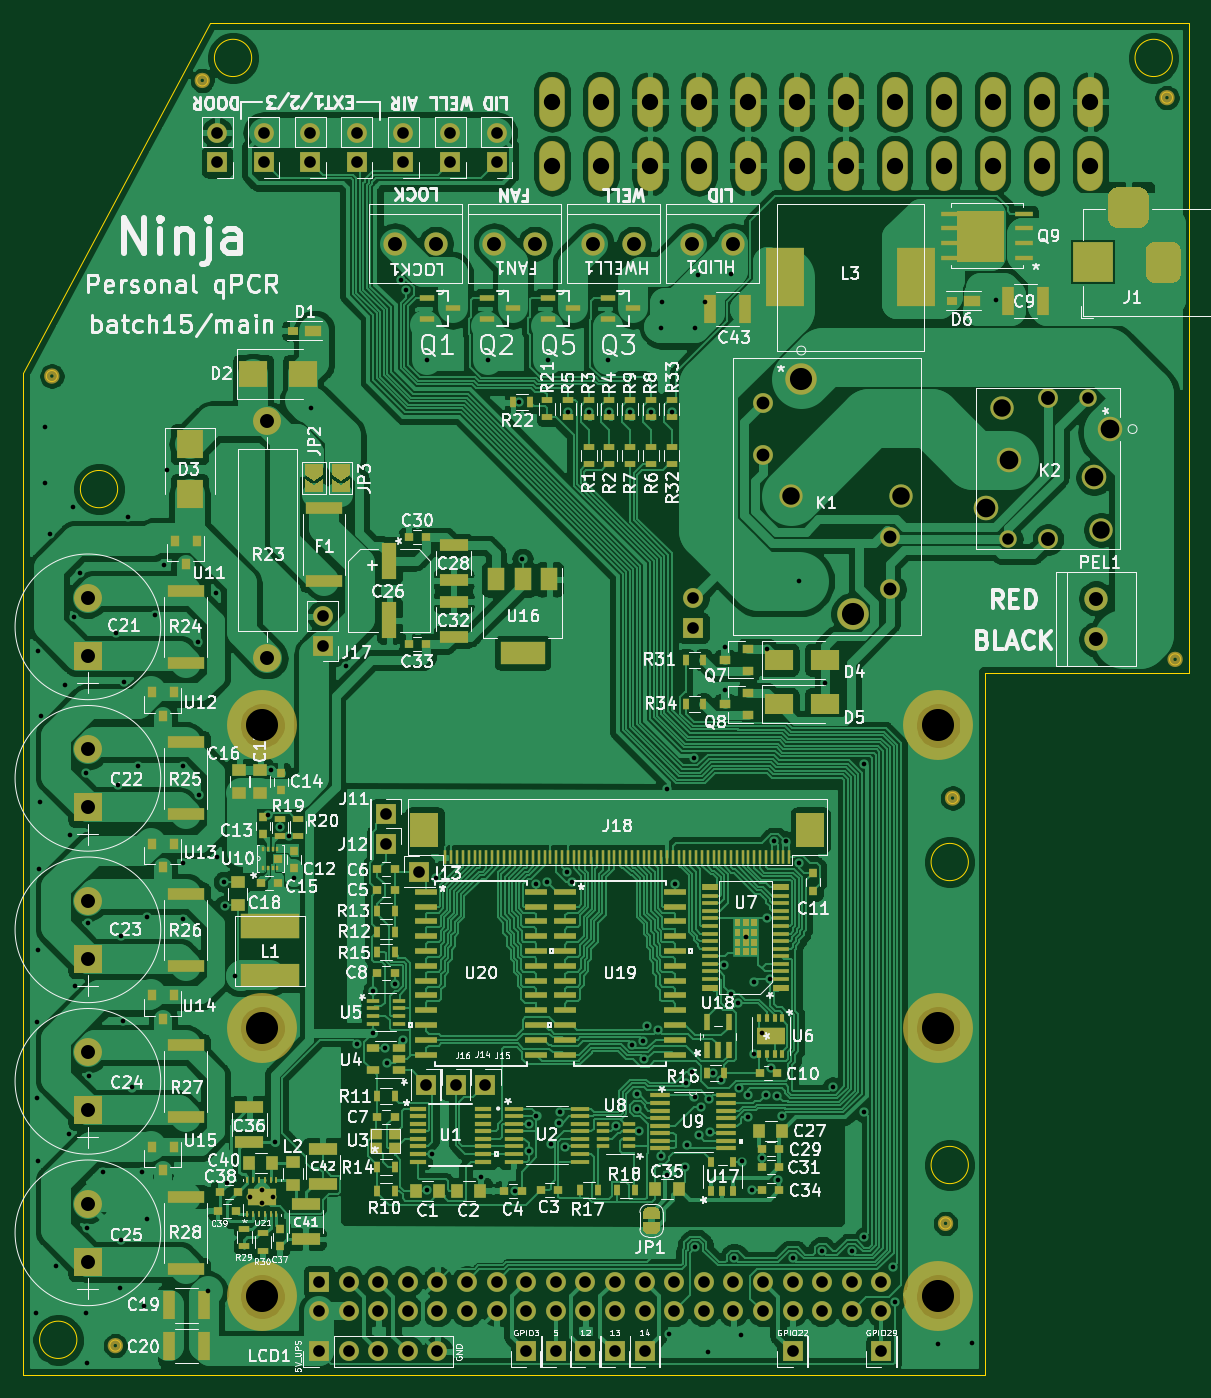
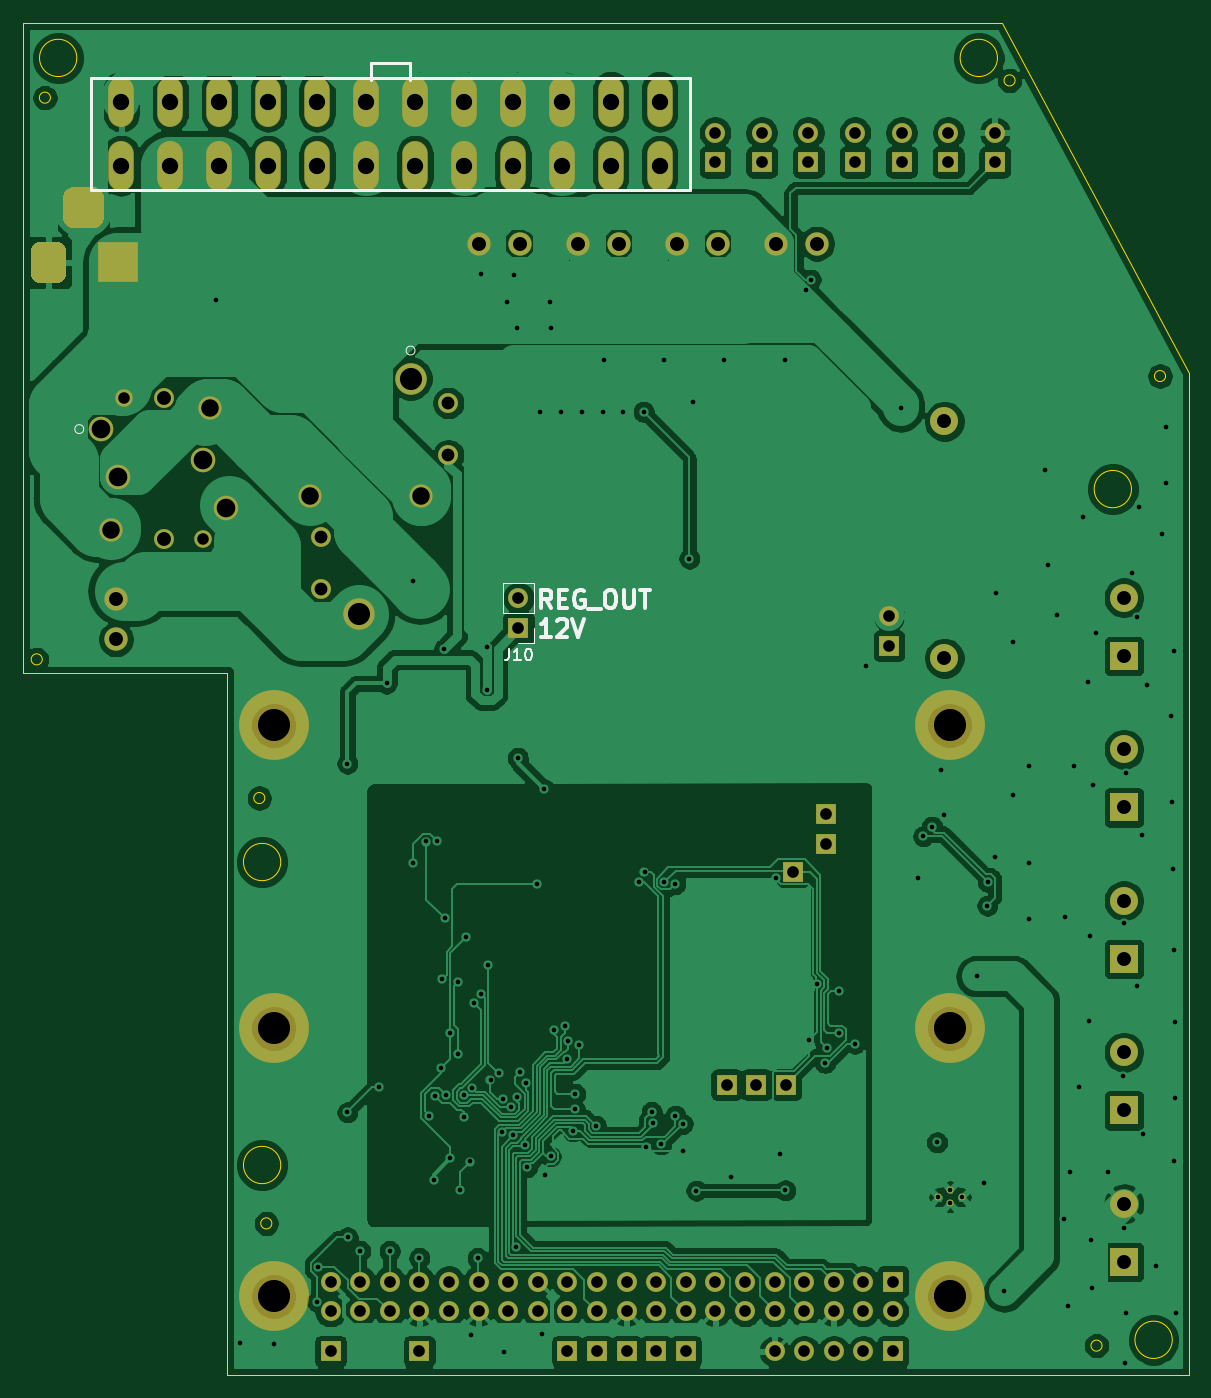
Circuit board: 10 layer files. Board 100.0 x 116.0 mm.
- bottom_copper: qPCR-main-B_Cu.gbl (289878 bytes)
- bottom_mask: qPCR-main-B_Mask.gbs (5642 bytes)
- paste: qPCR-main-B_Paste.gbp (508 bytes)
- bottom_silk: qPCR-main-B_SilkS.gbo (4510 bytes)
- outline: qPCR-main-Edge_Cuts.gm1 (1873 bytes)
- top_copper: qPCR-main-F_Cu.gtl (482903 bytes)
- top_mask: qPCR-main-F_Mask.gts (24567 bytes)
- paste: qPCR-main-F_Paste.gtp (16482 bytes)
- top_silk: qPCR-main-F_SilkS.gto (173990 bytes)
- drill: qPCR-main.drl (4910 bytes)

=== bottom_copper: qPCR-main-B_Cu.gbl (289878 bytes, source omitted) ===
=== bottom_mask: qPCR-main-B_Mask.gbs ===
G04 #@! TF.GenerationSoftware,KiCad,Pcbnew,(5.1.6-0-10_14)*
G04 #@! TF.CreationDate,2021-12-04T22:46:38+09:00*
G04 #@! TF.ProjectId,qPCR-main,71504352-2d6d-4616-996e-2e6b69636164,rev?*
G04 #@! TF.SameCoordinates,Original*
G04 #@! TF.FileFunction,Soldermask,Bot*
G04 #@! TF.FilePolarity,Negative*
%FSLAX46Y46*%
G04 Gerber Fmt 4.6, Leading zero omitted, Abs format (unit mm)*
G04 Created by KiCad (PCBNEW (5.1.6-0-10_14)) date 2021-12-04 22:46:38*
%MOMM*%
%LPD*%
G01*
G04 APERTURE LIST*
%ADD10C,2.108200*%
%ADD11C,1.498600*%
%ADD12C,1.701800*%
%ADD13C,2.006600*%
%ADD14C,0.600000*%
%ADD15R,1.700000X1.700000*%
%ADD16O,1.700000X1.700000*%
%ADD17C,2.400000*%
%ADD18O,2.400000X2.400000*%
%ADD19R,2.400000X2.400000*%
%ADD20C,2.000000*%
%ADD21R,3.500000X3.500000*%
%ADD22C,1.700000*%
%ADD23C,2.700000*%
%ADD24O,2.201600X4.301600*%
%ADD25C,6.000000*%
G04 APERTURE END LIST*
D10*
X173290000Y-68850000D03*
D11*
X171340000Y-66200000D03*
D12*
X167940000Y-66200000D03*
D13*
X163990000Y-67000000D03*
D10*
X164590000Y-71500000D03*
X162590000Y-75650000D03*
D11*
X164540000Y-78300000D03*
D12*
X167940000Y-78300000D03*
D13*
X172490000Y-77500000D03*
D10*
X171890000Y-73000000D03*
D14*
X99469999Y-134770000D03*
X100470000Y-134170000D03*
X101470001Y-134770000D03*
X100470000Y-135269999D03*
D15*
X105370000Y-148000000D03*
D16*
X107910000Y-148000000D03*
X110450000Y-148000000D03*
X112990000Y-148000000D03*
X115530000Y-148000000D03*
D17*
X100950000Y-88510000D03*
D18*
X100950000Y-68190000D03*
D15*
X114556000Y-125110000D03*
X105700000Y-87440000D03*
D16*
X105700000Y-84900000D03*
X96625490Y-43410000D03*
D15*
X96625490Y-45950000D03*
X112625490Y-45950000D03*
D16*
X112625490Y-43410000D03*
D15*
X108625490Y-45950000D03*
D16*
X108625490Y-43410000D03*
X104625490Y-43410000D03*
D15*
X104625490Y-45950000D03*
D16*
X100625490Y-43410000D03*
D15*
X100625490Y-45950000D03*
D19*
X85546000Y-88320000D03*
D17*
X85546000Y-83320000D03*
X85546000Y-96320000D03*
D19*
X85546000Y-101320000D03*
X85546000Y-114320000D03*
D17*
X85546000Y-109320000D03*
D19*
X85546000Y-127320000D03*
D17*
X85546000Y-122320000D03*
X85546000Y-135320000D03*
D19*
X85546000Y-140320000D03*
D20*
X120400000Y-52930000D03*
X123900000Y-52930000D03*
X140900000Y-52930000D03*
X137400000Y-52930000D03*
X128900000Y-52930000D03*
X132400000Y-52930000D03*
G36*
G01*
X176579000Y-48976200D02*
X176579000Y-50726200D01*
G75*
G02*
X175704000Y-51601200I-875000J0D01*
G01*
X173954000Y-51601200D01*
G75*
G02*
X173079000Y-50726200I0J875000D01*
G01*
X173079000Y-48976200D01*
G75*
G02*
X173954000Y-48101200I875000J0D01*
G01*
X175704000Y-48101200D01*
G75*
G02*
X176579000Y-48976200I0J-875000D01*
G01*
G37*
G36*
G01*
X179329000Y-53551200D02*
X179329000Y-55551200D01*
G75*
G02*
X178579000Y-56301200I-750000J0D01*
G01*
X177079000Y-56301200D01*
G75*
G02*
X176329000Y-55551200I0J750000D01*
G01*
X176329000Y-53551200D01*
G75*
G02*
X177079000Y-52801200I750000J0D01*
G01*
X178579000Y-52801200D01*
G75*
G02*
X179329000Y-53551200I0J-750000D01*
G01*
G37*
D21*
X171829000Y-54551200D03*
D15*
X123150000Y-148000000D03*
X125690000Y-148000000D03*
X128230000Y-148000000D03*
X130770000Y-148000000D03*
X133310000Y-148000000D03*
X146010000Y-148000000D03*
X153630000Y-148000000D03*
X120625490Y-45950000D03*
D16*
X120625490Y-43410000D03*
D15*
X116625490Y-45950000D03*
D16*
X116625490Y-43410000D03*
D15*
X111120000Y-101904000D03*
X111120000Y-104444000D03*
X113970000Y-106850000D03*
X117096000Y-125110000D03*
X119636000Y-125110000D03*
D20*
X172050000Y-86890000D03*
X172050000Y-83390000D03*
X155360000Y-74610000D03*
D22*
X154410000Y-78110000D03*
X154410000Y-82610000D03*
D23*
X151160000Y-84710000D03*
D20*
X145860000Y-74610000D03*
D22*
X143510000Y-71110000D03*
X143510000Y-66610000D03*
D23*
X146760000Y-64510000D03*
D24*
X171580000Y-40746400D03*
X167380000Y-40746400D03*
X171580000Y-46246400D03*
X163180000Y-40746400D03*
X158980000Y-40746400D03*
X154780000Y-40746400D03*
X150580000Y-40746400D03*
X146380000Y-40746400D03*
X142180000Y-40746400D03*
X137980000Y-40746400D03*
X133780000Y-40746400D03*
X129580000Y-40746400D03*
X125380000Y-40746400D03*
X167380000Y-46246400D03*
X163180000Y-46246400D03*
X158980000Y-46246400D03*
X154780000Y-46246400D03*
X150580000Y-46246400D03*
X146380000Y-46246400D03*
X142180000Y-46246400D03*
X137980000Y-46246400D03*
X133780000Y-46246400D03*
X129580000Y-46246400D03*
X125380000Y-46246400D03*
D20*
X115400000Y-52930000D03*
X111900000Y-52930000D03*
D16*
X137500000Y-83360000D03*
D15*
X137500000Y-85900000D03*
D25*
X158500000Y-143270000D03*
X100500000Y-94270000D03*
X158500000Y-94270000D03*
X100500000Y-143270000D03*
D16*
X153630000Y-144540000D03*
X153630000Y-142000000D03*
X135850000Y-144540000D03*
X135850000Y-142000000D03*
X130770000Y-144540000D03*
X130770000Y-142000000D03*
X140930000Y-144540000D03*
X140930000Y-142000000D03*
X112990000Y-144540000D03*
X112990000Y-142000000D03*
X143470000Y-144540000D03*
X143470000Y-142000000D03*
X125690000Y-144540000D03*
X125690000Y-142000000D03*
X148550000Y-144540000D03*
X148550000Y-142000000D03*
X146010000Y-144540000D03*
X146010000Y-142000000D03*
X151090000Y-144540000D03*
X151090000Y-142000000D03*
X128230000Y-144540000D03*
X128230000Y-142000000D03*
X115530000Y-144540000D03*
X115530000Y-142000000D03*
X120610000Y-144540000D03*
X120610000Y-142000000D03*
X138390000Y-144540000D03*
X138390000Y-142000000D03*
X118070000Y-144540000D03*
X118070000Y-142000000D03*
X133310000Y-144540000D03*
X133310000Y-142000000D03*
D15*
X105370000Y-142000000D03*
D16*
X105370000Y-144540000D03*
X110450000Y-142000000D03*
X107910000Y-144540000D03*
X123150000Y-144540000D03*
X123150000Y-142000000D03*
X107910000Y-142000000D03*
X110450000Y-144540000D03*
D25*
X100500000Y-120270000D03*
X158500000Y-120270000D03*
M02*

=== paste: qPCR-main-B_Paste.gbp ===
G04 #@! TF.GenerationSoftware,KiCad,Pcbnew,(5.1.6-0-10_14)*
G04 #@! TF.CreationDate,2021-12-04T22:46:38+09:00*
G04 #@! TF.ProjectId,qPCR-main,71504352-2d6d-4616-996e-2e6b69636164,rev?*
G04 #@! TF.SameCoordinates,Original*
G04 #@! TF.FileFunction,Paste,Bot*
G04 #@! TF.FilePolarity,Positive*
%FSLAX46Y46*%
G04 Gerber Fmt 4.6, Leading zero omitted, Abs format (unit mm)*
G04 Created by KiCad (PCBNEW (5.1.6-0-10_14)) date 2021-12-04 22:46:38*
%MOMM*%
%LPD*%
G01*
G04 APERTURE LIST*
G04 APERTURE END LIST*
M02*

=== bottom_silk: qPCR-main-B_SilkS.gbo ===
G04 #@! TF.GenerationSoftware,KiCad,Pcbnew,(5.1.6-0-10_14)*
G04 #@! TF.CreationDate,2021-12-04T22:46:38+09:00*
G04 #@! TF.ProjectId,qPCR-main,71504352-2d6d-4616-996e-2e6b69636164,rev?*
G04 #@! TF.SameCoordinates,Original*
G04 #@! TF.FileFunction,Legend,Bot*
G04 #@! TF.FilePolarity,Positive*
%FSLAX46Y46*%
G04 Gerber Fmt 4.6, Leading zero omitted, Abs format (unit mm)*
G04 Created by KiCad (PCBNEW (5.1.6-0-10_14)) date 2021-12-04 22:46:38*
%MOMM*%
%LPD*%
G01*
G04 APERTURE LIST*
%ADD10C,0.375000*%
%ADD11C,0.120000*%
%ADD12C,0.254000*%
%ADD13C,0.150000*%
G04 APERTURE END LIST*
D10*
X134728571Y-86678571D02*
X135585714Y-86678571D01*
X135157142Y-86678571D02*
X135157142Y-85178571D01*
X135300000Y-85392857D01*
X135442857Y-85535714D01*
X135585714Y-85607142D01*
X134157142Y-85321428D02*
X134085714Y-85250000D01*
X133942857Y-85178571D01*
X133585714Y-85178571D01*
X133442857Y-85250000D01*
X133371428Y-85321428D01*
X133300000Y-85464285D01*
X133300000Y-85607142D01*
X133371428Y-85821428D01*
X134228571Y-86678571D01*
X133300000Y-86678571D01*
X132871428Y-85178571D02*
X132371428Y-86678571D01*
X131871428Y-85178571D01*
X134678571Y-84178571D02*
X135178571Y-83464285D01*
X135535714Y-84178571D02*
X135535714Y-82678571D01*
X134964285Y-82678571D01*
X134821428Y-82750000D01*
X134750000Y-82821428D01*
X134678571Y-82964285D01*
X134678571Y-83178571D01*
X134750000Y-83321428D01*
X134821428Y-83392857D01*
X134964285Y-83464285D01*
X135535714Y-83464285D01*
X134035714Y-83392857D02*
X133535714Y-83392857D01*
X133321428Y-84178571D02*
X134035714Y-84178571D01*
X134035714Y-82678571D01*
X133321428Y-82678571D01*
X131892857Y-82750000D02*
X132035714Y-82678571D01*
X132250000Y-82678571D01*
X132464285Y-82750000D01*
X132607142Y-82892857D01*
X132678571Y-83035714D01*
X132750000Y-83321428D01*
X132750000Y-83535714D01*
X132678571Y-83821428D01*
X132607142Y-83964285D01*
X132464285Y-84107142D01*
X132250000Y-84178571D01*
X132107142Y-84178571D01*
X131892857Y-84107142D01*
X131821428Y-84035714D01*
X131821428Y-83535714D01*
X132107142Y-83535714D01*
X131535714Y-84321428D02*
X130392857Y-84321428D01*
X129750000Y-82678571D02*
X129464285Y-82678571D01*
X129321428Y-82750000D01*
X129178571Y-82892857D01*
X129107142Y-83178571D01*
X129107142Y-83678571D01*
X129178571Y-83964285D01*
X129321428Y-84107142D01*
X129464285Y-84178571D01*
X129750000Y-84178571D01*
X129892857Y-84107142D01*
X130035714Y-83964285D01*
X130107142Y-83678571D01*
X130107142Y-83178571D01*
X130035714Y-82892857D01*
X129892857Y-82750000D01*
X129750000Y-82678571D01*
X128464285Y-82678571D02*
X128464285Y-83892857D01*
X128392857Y-84035714D01*
X128321428Y-84107142D01*
X128178571Y-84178571D01*
X127892857Y-84178571D01*
X127750000Y-84107142D01*
X127678571Y-84035714D01*
X127607142Y-83892857D01*
X127607142Y-82678571D01*
X127107142Y-82678571D02*
X126250000Y-82678571D01*
X126678571Y-84178571D02*
X126678571Y-82678571D01*
D11*
X175571000Y-68850501D02*
G75*
G03*
X175571000Y-68850501I-381000J0D01*
G01*
X147141501Y-62110000D02*
G75*
G03*
X147141501Y-62110000I-381000J0D01*
G01*
D12*
X146780000Y-37396400D02*
X146780000Y-38896400D01*
X150180000Y-37396400D02*
X150180000Y-38896400D01*
X150180000Y-37396400D02*
X146780000Y-37396400D01*
X174180000Y-48296400D02*
X174180000Y-38696400D01*
X122780000Y-48296400D02*
X174180000Y-48296400D01*
X122780000Y-38696400D02*
X122780000Y-48296400D01*
X174180000Y-38696400D02*
X122780000Y-38696400D01*
D11*
X136170000Y-82030000D02*
X138830000Y-82030000D01*
X136170000Y-84630000D02*
X136170000Y-82030000D01*
X138830000Y-84630000D02*
X138830000Y-82030000D01*
X136170000Y-84630000D02*
X138830000Y-84630000D01*
X136170000Y-85900000D02*
X136170000Y-87230000D01*
X136170000Y-87230000D02*
X137500000Y-87230000D01*
D13*
X138309523Y-87682380D02*
X138309523Y-88396666D01*
X138357142Y-88539523D01*
X138452380Y-88634761D01*
X138595238Y-88682380D01*
X138690476Y-88682380D01*
X137309523Y-88682380D02*
X137880952Y-88682380D01*
X137595238Y-88682380D02*
X137595238Y-87682380D01*
X137690476Y-87825238D01*
X137785714Y-87920476D01*
X137880952Y-87968095D01*
X136690476Y-87682380D02*
X136595238Y-87682380D01*
X136500000Y-87730000D01*
X136452380Y-87777619D01*
X136404761Y-87872857D01*
X136357142Y-88063333D01*
X136357142Y-88301428D01*
X136404761Y-88491904D01*
X136452380Y-88587142D01*
X136500000Y-88634761D01*
X136595238Y-88682380D01*
X136690476Y-88682380D01*
X136785714Y-88634761D01*
X136833333Y-88587142D01*
X136880952Y-88491904D01*
X136928571Y-88301428D01*
X136928571Y-88063333D01*
X136880952Y-87872857D01*
X136833333Y-87777619D01*
X136785714Y-87730000D01*
X136690476Y-87682380D01*
M02*

=== outline: qPCR-main-Edge_Cuts.gm1 ===
G04 #@! TF.GenerationSoftware,KiCad,Pcbnew,(5.1.6-0-10_14)*
G04 #@! TF.CreationDate,2021-12-04T22:46:38+09:00*
G04 #@! TF.ProjectId,qPCR-main,71504352-2d6d-4616-996e-2e6b69636164,rev?*
G04 #@! TF.SameCoordinates,Original*
G04 #@! TF.FileFunction,Profile,NP*
%FSLAX46Y46*%
G04 Gerber Fmt 4.6, Leading zero omitted, Abs format (unit mm)*
G04 Created by KiCad (PCBNEW (5.1.6-0-10_14)) date 2021-12-04 22:46:38*
%MOMM*%
%LPD*%
G01*
G04 APERTURE LIST*
G04 #@! TA.AperFunction,Profile*
%ADD10C,0.100000*%
G04 #@! TD*
G04 APERTURE END LIST*
D10*
X159615000Y-137010000D02*
G75*
G03*
X159615000Y-137010000I-475000J0D01*
G01*
X160215000Y-100510000D02*
G75*
G03*
X160215000Y-100510000I-475000J0D01*
G01*
X179315000Y-88610000D02*
G75*
G03*
X179315000Y-88610000I-475000J0D01*
G01*
X161100000Y-132000000D02*
G75*
G03*
X161100000Y-132000000I-1600000J0D01*
G01*
X178615000Y-40410000D02*
G75*
G03*
X178615000Y-40410000I-475000J0D01*
G01*
X99600000Y-37000000D02*
G75*
G03*
X99600000Y-37000000I-1600000J0D01*
G01*
X161100000Y-106000000D02*
G75*
G03*
X161100000Y-106000000I-1600000J0D01*
G01*
X82925000Y-64300000D02*
G75*
G03*
X82925000Y-64300000I-475000J0D01*
G01*
X162500000Y-150000000D02*
X162500000Y-89770000D01*
X88375000Y-147500000D02*
G75*
G03*
X88375000Y-147500000I-475000J0D01*
G01*
X95835000Y-38930000D02*
G75*
G03*
X95835000Y-38930000I-475000J0D01*
G01*
X80000000Y-150000000D02*
X162500000Y-150000000D01*
X162500000Y-89770000D02*
X180000000Y-89770000D01*
X178600000Y-37000000D02*
G75*
G03*
X178600000Y-37000000I-1600000J0D01*
G01*
X84600000Y-147000000D02*
G75*
G03*
X84600000Y-147000000I-1600000J0D01*
G01*
X88100000Y-74000000D02*
G75*
G03*
X88100000Y-74000000I-1600000J0D01*
G01*
X96000000Y-34000000D02*
X80000000Y-64000000D01*
X80000000Y-64000000D02*
X80000000Y-150000000D01*
X180000000Y-89770000D02*
X180000000Y-34000000D01*
X96000000Y-34000000D02*
X180000000Y-34000000D01*
M02*

=== top_copper: qPCR-main-F_Cu.gtl (482903 bytes, source omitted) ===
=== top_mask: qPCR-main-F_Mask.gts (24567 bytes, source omitted) ===
=== paste: qPCR-main-F_Paste.gtp (16482 bytes, source omitted) ===
=== top_silk: qPCR-main-F_SilkS.gto (173990 bytes, source omitted) ===
=== drill: qPCR-main.drl ===
M48
INCH,TZ
T1C0.0157
T2C0.0390
T3C0.0394
T4C0.0433
T5C0.0470
T6C0.0472
T7C0.0551
T8C0.0590
T9C0.0591
T10C0.0630
T11C0.0748
T12C0.1083
%
G90
G05
T1
X31917Y-56980
X31953Y-47150
X31969Y-49717
X31984Y-51819
X31988Y-44705
X31996Y-34614
X32035Y-41965
X32059Y-39713
X32102Y-36807
X32244Y-27047
X32244Y-28937
X32402Y-30665
X32606Y-55378
X32890Y-35744
X33051Y-50909
X33059Y-40819
X33181Y-29732
X33224Y-33449
X33252Y-45933
X33398Y-31969
X33606Y-56961
X33618Y-38709
X33654Y-58657
X33665Y-54083
X33685Y-43795
X33717Y-48969
X34205Y-52197
X34626Y-33980
X34709Y-39138
X34760Y-56110
X34795Y-54504
X34811Y-44220
X34866Y-47091
X34890Y-35642
X35047Y-30087
X35185Y-49350
X35370Y-38476
X35500Y-52209
X35579Y-56720
X35661Y-43602
X35689Y-53787
X35933Y-33398
X36236Y-31705
X36346Y-28500
X36890Y-38476
X36902Y-41768
X36902Y-43642
X37413Y-34295
X37421Y-39461
X37725Y-56237
X38000Y-32642
X38039Y-41559
X38276Y-42402
X38295Y-43205
X38395Y-52582
X38654Y-45591
X39771Y-40155
X39866Y-38622
X39992Y-51201
X40165Y-40542
X40457Y-40858
X40650Y-42268
X41225Y-26408
X42409Y-35118
X42769Y-47871
X43311Y-47504
X43315Y-46094
X43720Y-48024
X43776Y-48519
X44043Y-45846
X44258Y-22056
X44312Y-47732
X44428Y-22396
X45122Y-52827
X45132Y-24766
X45295Y-51587
X45440Y-42283
X46949Y-52390
X47183Y-24766
X48123Y-52835
X48236Y-26197
X48362Y-31488
X48586Y-51512
X48586Y-50581
X48832Y-42474
X48835Y-50302
X49201Y-42409
X49212Y-24769
X49319Y-51264
X49598Y-50551
X49631Y-50178
X49814Y-51346
X49876Y-42073
X49902Y-26524
X50047Y-42411
X50598Y-26539
X51246Y-24766
X51295Y-26539
X51521Y-50650
X52000Y-26535
X52074Y-47901
X52224Y-49572
X52240Y-50067
X52293Y-50829
X52449Y-47781
X52483Y-48396
X52568Y-47286
X52701Y-26531
X52943Y-47406
X53034Y-23694
X53047Y-51677
X53072Y-22806
X53236Y-52299
X53260Y-39276
X53323Y-57681
X53406Y-26520
X53521Y-42474
X53842Y-52034
X53886Y-49187
X53920Y-51299
X54091Y-48833
X54154Y-38222
X54173Y-49682
X54180Y-23708
X54202Y-54753
X54289Y-21892
X54308Y-50971
X54378Y-49996
X54517Y-22806
X54626Y-58287
X54669Y-49728
X54682Y-50851
X54783Y-48874
X55079Y-49104
X55161Y-45225
X55205Y-34484
X55205Y-35906
X55394Y-21851
X55408Y-46201
X55516Y-55113
X55627Y-46505
X55693Y-49370
X55740Y-57709
X55772Y-51850
X55899Y-44280
X55972Y-50360
X55978Y-49613
X56122Y-52819
X56181Y-48224
X56190Y-45780
X56437Y-47512
X56453Y-51748
X56594Y-49610
X56620Y-43640
X56638Y-34526
X56708Y-45687
X56742Y-48690
X56873Y-41035
X56969Y-49622
X57000Y-52480
X57142Y-50301
X57248Y-41039
X57488Y-55113
X57705Y-32244
X57706Y-41779
X58488Y-54873
X58587Y-35701
X58839Y-49347
X59484Y-54873
X59906Y-54409
X59914Y-38412
X59914Y-50192
X60894Y-55409
X60939Y-56580
X62406Y-58004
X63543Y-57969
X64351Y-22757
X39161Y-53059
X39555Y-52823
X39555Y-53256
X39949Y-53059
T2
X64780Y-30827
X67457Y-26063
T3
X45916Y-17091
X45916Y-18091
X41191Y-17091
X41191Y-18091
X45101Y-49256
X46101Y-49256
X41614Y-33425
X41614Y-34425
X42766Y-17091
X42766Y-18091
X43748Y-40120
X38042Y-17091
X38042Y-18091
X43748Y-41120
X41484Y-58268
X42484Y-58268
X43484Y-58268
X44484Y-58268
X45484Y-58268
X49484Y-58268
X50484Y-58268
X41484Y-55906
X41484Y-56906
X42484Y-55906
X42484Y-56906
X43484Y-55906
X43484Y-56906
X44484Y-55906
X44484Y-56906
X45484Y-55906
X45484Y-56906
X46484Y-55906
X46484Y-56906
X47484Y-55906
X47484Y-56906
X48484Y-55906
X48484Y-56906
X49484Y-55906
X49484Y-56906
X50484Y-55906
X50484Y-56906
X51484Y-55906
X51484Y-56906
X52484Y-55906
X52484Y-56906
X53484Y-55906
X53484Y-56906
X54484Y-55906
X54484Y-56906
X55484Y-55906
X55484Y-56906
X56484Y-55906
X56484Y-56906
X57484Y-55906
X57484Y-56906
X58484Y-55906
X58484Y-56906
X59484Y-55906
X59484Y-56906
X60484Y-55906
X60484Y-56906
X44870Y-42067
X54134Y-32819
X54134Y-33819
X57484Y-58268
X60484Y-58268
X48484Y-58268
X51484Y-58268
X39616Y-17091
X39616Y-18091
X44341Y-17091
X44341Y-18091
X52484Y-58268
X47101Y-49256
X47490Y-17091
X47490Y-18091
T4
X56500Y-26224
X56500Y-27996
X60791Y-30752
X60791Y-32524
T5
X66118Y-26063
X66118Y-30827
T6
X39744Y-26846
X39744Y-34846
X50748Y-20839
X52126Y-20839
X33680Y-48157
X33680Y-50126
X33680Y-53276
X33680Y-55244
X33680Y-43039
X33680Y-45008
X33680Y-37921
X33680Y-39890
X44055Y-20839
X45433Y-20839
X54094Y-20839
X55472Y-20839
X33680Y-32803
X33680Y-34772
X47402Y-20839
X48780Y-20839
X67736Y-32831
X67736Y-34209
T7
X49362Y-16042
X49362Y-18207
X51016Y-16042
X51016Y-18207
X52669Y-16042
X52669Y-18207
X54323Y-16042
X54323Y-18207
X55976Y-16042
X55976Y-18207
X57630Y-16042
X57630Y-18207
X59283Y-16042
X59283Y-18207
X60937Y-16042
X60937Y-18207
X62591Y-16042
X62591Y-18207
X64244Y-16042
X64244Y-18207
X65898Y-16042
X65898Y-18207
X67551Y-16042
X67551Y-18207
T8
X64563Y-26378
X67909Y-30512
T9
X57425Y-29374
X61165Y-29374
T10
X64012Y-29783
X64799Y-28150
X67673Y-28740
X68224Y-27106
T11
X57780Y-25398
X59512Y-33350
T12
X39567Y-37114
X39567Y-47350
X39567Y-56406
X62402Y-37114
X62402Y-47350
X62402Y-56406
T3
G00X67649Y-21871
M15
G01X67649Y-21083
M16
G05
G00X69224Y-19626
M15
G01X68437Y-19626
M16
G05
G00X70011Y-21871
M15
G01X70011Y-21083
M16
G05
T0
M30

